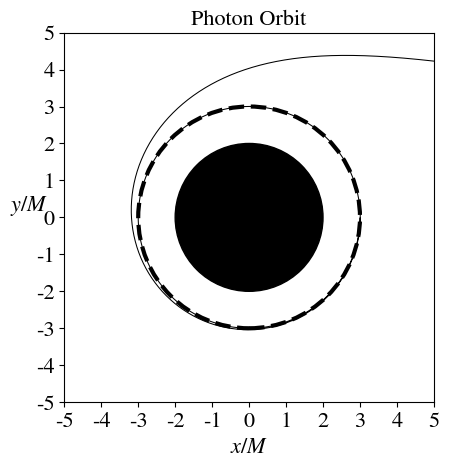

Recreate this plot in Python. (Note: this script raises an exception after producing the figure.)
# Import Modules
import numpy as np
import matplotlib.pyplot as plt
import matplotlib
from scipy.integrate import odeint

plt.rcParams.update({'font.size': 16})
matplotlib.rcParams['mathtext.fontset'] = 'stix'
matplotlib.rcParams['font.family'] = 'STIXGeneral'

# Define global variables
global rs, M, rc
M = 1
rs = 2 * M
rc = (3 / 2) * rs


def Q(P, M):
    return np.sqrt((P - 2 * M) * (P + 6 * M))


def u1_root(P):
    return -(Q(P, M) - P + 2 * M) / (4 * M * P)


def u2_root(P):
    return 1 / P


def u3_root(P):
    return (Q(P, M) + P - 2 * M) / (4 * M * P)


def b(P):
    return np.sqrt(P ** 3 / (P - 2 * M))


def circular_orbit(phi, r0_photon):
    u_photon = 1 / r0_photon

    uc = 1 / rc
    u1 = 1 / rs - 2 * uc

    a0 = - np.sqrt(2 / (M * (uc - u1)))
    phi0 = a0 * np.arctanh(np.sqrt((u1 - u_photon) / (u1 - uc)))

    return 1 / (u1 + (uc - u1) * np.tanh((phi - phi0) / a0) ** 2)


def psi(u, phi, P, u1, u2, u3):
    return 1 / np.sqrt(rs * (u - u1) * (u - u2) * (u - u3))


def unbounded_orbit(P, u_values, phi0, u1, u2, u3):
    soln = odeint(psi, y0=phi0, t=u_values, tfirst=True, args=(P, u1, u2, u3))
    return soln[:, 0]


# Plot circular orbit
P = 7 * rs
u1, u2, u3 = u1_root(P), u2_root(P), u3_root(P)
r0_photon = 15 * rs
phi = np.arange(0, 4 * np.pi, 0.01)
r = circular_orbit(phi, r0_photon)
x = r * np.cos(phi)
y = r * np.sin(phi)
photon_sphere = plt.Circle((0, 0), 3, facecolor='none', edgecolor='black', linestyle='dashed', linewidth=3)
bh = plt.Circle((0, 0), 2, facecolor='black', edgecolor='black')
plt.gca().add_patch(photon_sphere)
plt.gca().add_patch(bh)
scale = 5
plt.ylim(-scale, scale)
plt.xlim(-scale, scale)
plt.locator_params(axis='y', nbins=10)
plt.locator_params(axis='x', nbins=10)
plt.gca().set_aspect('equal')
plt.title(r"Photon Orbit", fontsize=16)
plt.ylabel(r'$y/M$', rotation=0, fontsize=16, labelpad=5)
plt.xlabel(r'$x/M$', fontsize=16)
plt.plot(x, y, 'k-', linewidth=0.75)
plt.savefig('Photos/photon-orbit-circle.png', bbox_inches='tight', dpi=400)
plt.show()

# Plot multiple orbits
num_of_orbits = 10
dec_values = np.linspace(3.05, 20.25, num_of_orbits)
P_values = [val * M for val in dec_values]
for P in P_values:
    phi_total = []

    u1, u2, u3 = u1_root(P), u2_root(P), u3_root(P)
    r0_photon = 15 * rs

    u_values = np.arange(1 / r0_photon, u2, 0.00001)
    phi0 = 0
    phi = unbounded_orbit(P, u_values, phi0, u1, u2, u3) + phi0

    r = 1 / u_values

    x = r * np.cos(phi)
    y = r * np.sin(phi)

    # color = next(plt.gca()._get_lines.prop_cycler)['color']
    color = 'black'

    plt.plot(x, y, color=color, linewidth=1.5)

    rot_angle = phi[-1] - np.pi
    a = np.sin(rot_angle) / np.cos(rot_angle)
    b = 0
    # x_values = np.arange(r[-1] * np.cos(phi[-1]), 50, 0.1)
    # plt.plot(x_values, a * x_values + b, color=color, linestyle='dashed', linewidth=0.75)

    x_ = x * (1 - a ** 2) / (1 + a ** 2) + (y - b) * (2 * a) / (a ** 2 + 1)
    y_ = x * (2 * a) / (a ** 2 + 1) + (y - b) * (a ** 2 - 1) / (a ** 2 + 1) + b
    plt.plot(x_, y_, color=color, linestyle='-', linewidth=1.5, label=r'$P = {}M$'.format(round(P, 2)))

photon_sphere = plt.Circle((0, 0), 3, facecolor='none', edgecolor='black', linestyle='dashed', linewidth=2)
bh = plt.Circle((0, 0), 2, facecolor='black', edgecolor='black')
plt.gca().add_patch(photon_sphere)
plt.gca().add_patch(bh)
scale = 15
plt.ylim(-scale, scale)
plt.xlim(-scale, scale)
plt.locator_params(axis='y', nbins=10)
plt.locator_params(axis='x', nbins=10)
plt.gca().set_aspect('equal')
plt.title(r"Photon Orbit", fontsize=16)
plt.ylabel(r'$y/M$', rotation=0, fontsize=16, labelpad=5)
plt.xlabel(r'$x/M$', fontsize=16)
# plt.legend(loc='best', fontsize=10)
plt.savefig('Photos/photon-orbit-multiple.png', bbox_inches='tight', dpi=400)
plt.show()
